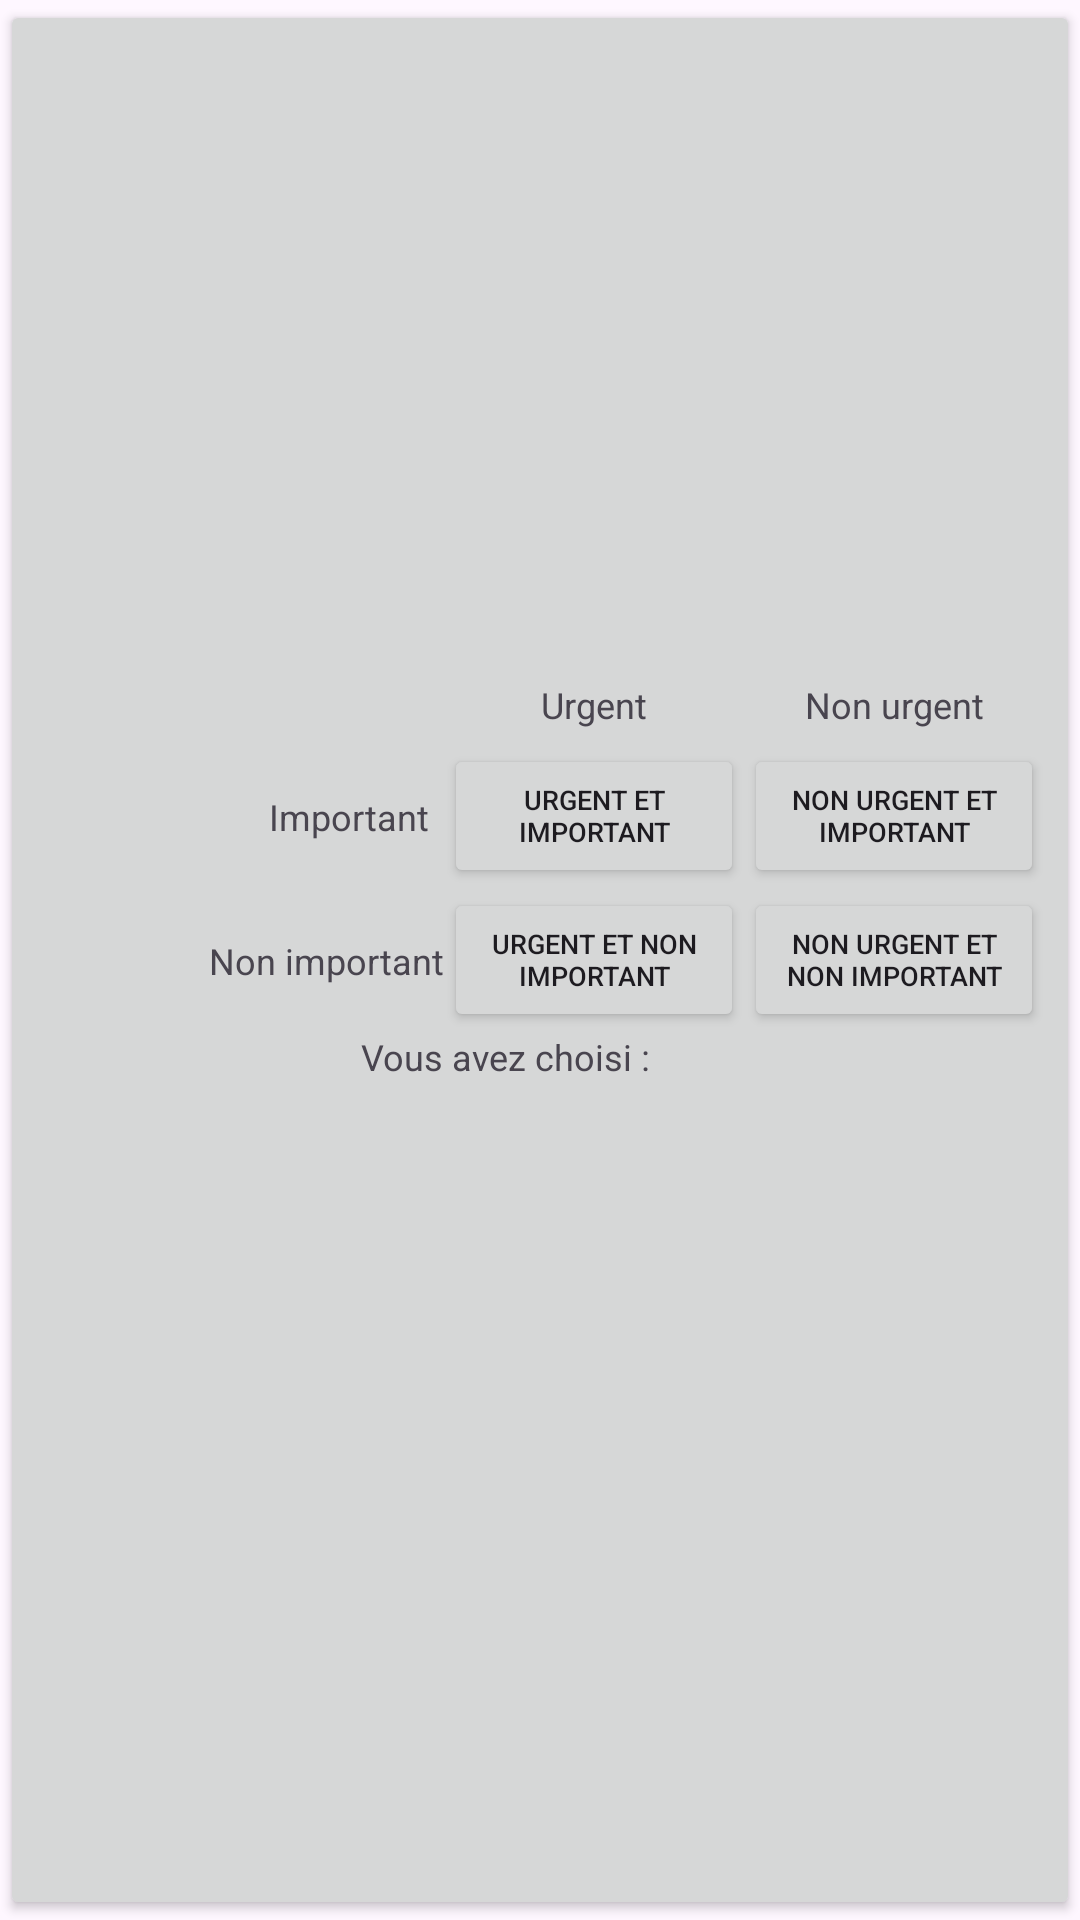

The Android layout XML behind this screen, and the referenced resources:
<!-- AndroidManifest.xml: application theme Theme.BubbleApp -->
<!-- res/layout/matrice_eisenhower.xml -->
<?xml version="1.0" encoding="utf-8"?>
<androidx.constraintlayout.widget.ConstraintLayout xmlns:android="http://schemas.android.com/apk/res/android"
    xmlns:app="http://schemas.android.com/apk/res-auto"
    xmlns:tools="http://schemas.android.com/tools"
    style="@android:style/Widget.Material.Light.Button"
    android:layout_width="match_parent"
    android:layout_height="match_parent"
    android:forceDarkAllowed="false">

    <Button
        android:id="@+id/buttonUI"
        style="@android:style/Widget.Material.Light.Button.Small"
        android:layout_width="100dp"
        android:layout_height="wrap_content"
        android:text="Urgent et important"
        android:textSize="9sp"
        app:layout_constraintEnd_toStartOf="@+id/buttonNI"
        app:layout_constraintTop_toTopOf="@+id/buttonNI" />

    <Button
        android:id="@+id/buttonNI"
        style="@android:style/Widget.Material.Light.Button.Small"
        android:layout_width="100dp"
        android:layout_height="wrap_content"
        android:text="non urgent et important"
        android:textSize="9sp"
        app:layout_constraintBottom_toTopOf="@+id/buttonUN"
        app:layout_constraintEnd_toEndOf="@+id/buttonNN" />

    <Button
        android:id="@+id/buttonNN"
        style="@android:style/Widget.Material.Light.Button.Small"
        android:layout_width="100dp"
        android:layout_height="wrap_content"
        android:text="non urgent et non important"
        android:textSize="9sp"
        app:layout_constraintBottom_toBottomOf="parent"
        app:layout_constraintEnd_toEndOf="parent"
        app:layout_constraintTop_toTopOf="parent" />

    <Button
        android:id="@+id/buttonUN"
        style="@android:style/Widget.Material.Light.Button.Small"
        android:layout_width="100dp"
        android:layout_height="wrap_content"
        android:text="urgent et non important"
        android:textSize="9sp"
        app:layout_constraintBottom_toBottomOf="@+id/buttonNN"
        app:layout_constraintEnd_toStartOf="@+id/buttonNN" />

    <TextView
        android:id="@+id/textView3"
        android:layout_width="wrap_content"
        android:layout_height="wrap_content"
        android:layout_margin="5dp"
        android:text="Urgent"
        android:textSize="12sp"
        app:layout_constraintBottom_toTopOf="@+id/buttonUI"
        app:layout_constraintEnd_toEndOf="@+id/buttonUI"
        app:layout_constraintStart_toStartOf="@+id/buttonUI" />

    <TextView
        android:id="@+id/textView8"
        android:layout_width="wrap_content"
        android:layout_height="wrap_content"
        android:layout_margin="5dp"
        android:text="Non urgent"
        android:textSize="12sp"
        app:layout_constraintBottom_toTopOf="@+id/buttonUI"
        app:layout_constraintEnd_toEndOf="@+id/buttonNI"
        app:layout_constraintStart_toEndOf="@+id/buttonUI" />

    <TextView
        android:id="@+id/textView9"
        android:layout_width="wrap_content"
        android:layout_height="wrap_content"
        android:layout_margin="5dp"
        android:text="Important"
        android:textSize="12sp"
        app:layout_constraintBottom_toBottomOf="@+id/buttonUI"
        app:layout_constraintEnd_toStartOf="@+id/buttonUI"
        app:layout_constraintTop_toTopOf="@+id/buttonUI" />

    <TextView
        android:id="@+id/textView10"
        android:layout_width="wrap_content"
        android:layout_height="wrap_content"
        android:text="Non important"
        android:textSize="12sp"
        app:layout_constraintBottom_toBottomOf="@+id/buttonUN"
        app:layout_constraintEnd_toStartOf="@+id/buttonUI"
        app:layout_constraintTop_toBottomOf="@+id/buttonUI" />

    <TextView
        android:id="@+id/twChoix"
        android:layout_width="177dp"
        android:layout_height="29dp"
        android:text="Vous avez choisi :"
        android:textSize="12sp"
        app:layout_constraintEnd_toEndOf="parent"
        app:layout_constraintStart_toStartOf="@+id/textView10"
        app:layout_constraintTop_toBottomOf="@+id/buttonUN" />

</androidx.constraintlayout.widget.ConstraintLayout>
<!-- resources referenced by this layout -->
<resources>
  <style name="Theme.BubbleApp" parent="android:Theme.Material.Light.NoActionBar">
          <item name="android:statusBarColor">@color/purple_700</item>
      </style>
  <color name="purple_700">#FF3700B3</color>
</resources>
